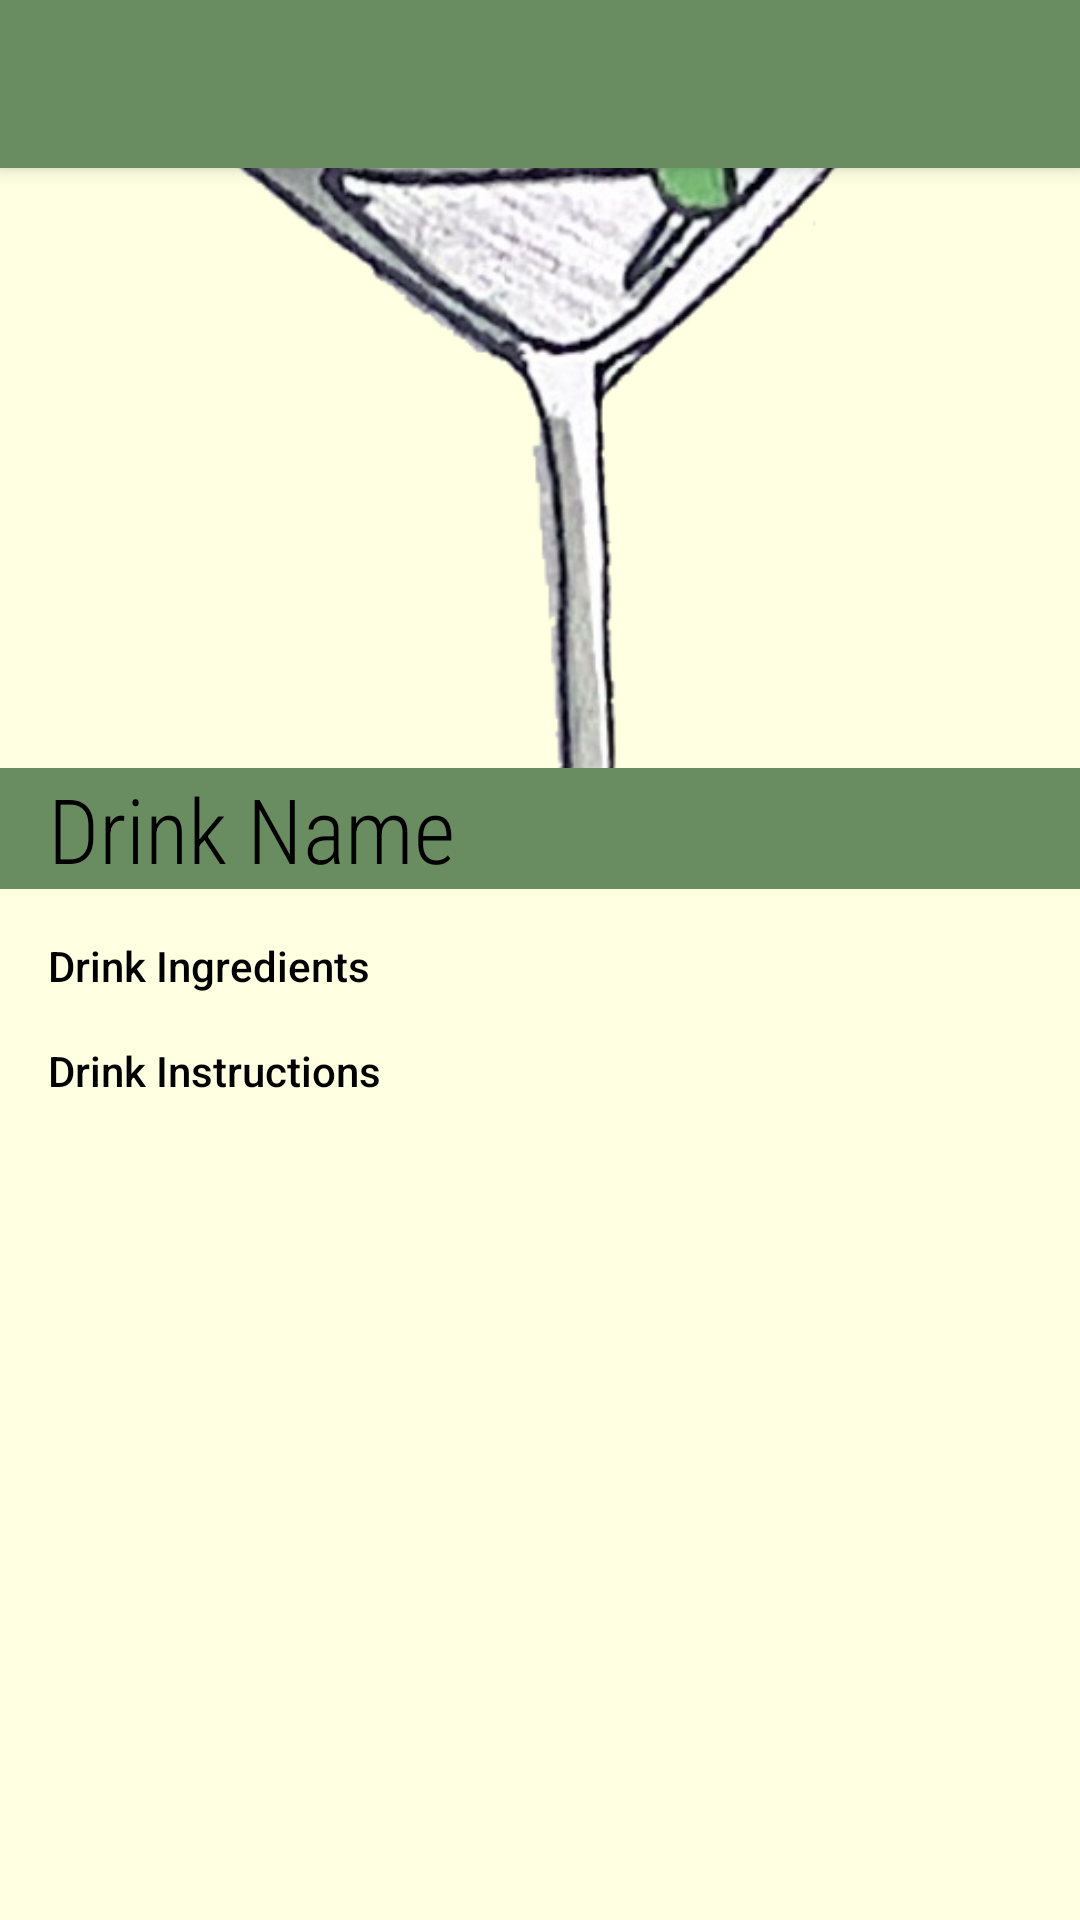

This screen was rendered from an Android layout file. Write that file and the resources it references.
<!-- AndroidManifest.xml: application theme Theme.MixologyMania -->
<!-- res/layout/activity_recipe_selected.xml -->
<?xml version="1.0" encoding="utf-8"?>
<LinearLayout xmlns:android="http://schemas.android.com/apk/res/android"
    xmlns:app="http://schemas.android.com/apk/res-auto"
    xmlns:tools="http://schemas.android.com/tools"
    android:layout_width="match_parent"
    android:layout_height="match_parent"
    android:background="@color/yellow_bg"
    tools:context=".Recipe_Selected"
    android:orientation="vertical"
    >
    <androidx.appcompat.widget.Toolbar
        android:id="@+id/my_toolbar"
        android:layout_width="match_parent"
        android:layout_height="?attr/actionBarSize"
        android:background="?attr/colorPrimary"
        android:elevation="4dp"
        android:theme="@style/ThemeOverlay.AppCompat.ActionBar"
        app:popupTheme="@style/ThemeOverlay.AppCompat.Light"/>
    <ImageView
        android:id="@+id/ivSelectedDrinkImage"
        android:layout_width="match_parent"
        android:layout_height="200dp"
        android:scaleType="centerCrop"
        app:srcCompat="@drawable/martini_glass_w_olive"
        />

    <TextView
        android:id="@+id/tvSelectedDrinkName"
        android:layout_width="match_parent"
        android:layout_height="wrap_content"
        android:fontFamily="sans-serif-condensed-light"
        android:paddingLeft="16dp"
        android:paddingRight="16dp"
        android:background="@color/green_color_1"
        android:text="@string/drink_name"
        android:textColor="@color/black"
        android:textSize="30sp" />
<ScrollView
    android:layout_width="match_parent"
    android:layout_height="match_parent">
    <LinearLayout
        android:layout_width="match_parent"
        android:layout_height="match_parent"
        android:orientation="vertical">
        <TextView
            android:id="@+id/tvSelectedDrinkIngredients"
            android:layout_width="match_parent"
            android:layout_height="wrap_content"
            android:fontFamily="sans-serif-medium"
            android:paddingLeft="16dp"
            android:paddingTop="16dp"
            android:paddingRight="16dp"
            android:text="Drink Ingredients"
            android:textAlignment="textStart"
            android:textColor="@color/black"
            android:textSize="14sp" />

        <TextView
            android:id="@+id/tvSelectedDrinkInstructions"
            android:layout_width="match_parent"
            android:layout_height="wrap_content"
            android:fontFamily="sans-serif-medium"
            android:paddingLeft="16dp"
            android:paddingTop="16dp"
            android:paddingRight="16dp"
            android:text="Drink Instructions"
            android:textAlignment="textStart"
            android:textColor="@color/black"
            android:textSize="14sp" />
    </LinearLayout>
</ScrollView>

</LinearLayout>
<!-- resources referenced by this layout -->
<resources>
  <color name="black">#FF000000</color>
  <color name="green_color_1">#6A8C61</color>
  <color name="yellow_bg">#FFFFE1</color>
  <!-- drawable martini_glass_w_olive: png bitmap (drawable, 162560 bytes) -->
  <string name="drink_name">Drink Name</string>
  <style name="Theme.MixologyMania" parent="Theme.AppCompat.Light.NoActionBar">
          
          <item name="colorPrimary">@color/green_color_1</item>
          <item name="colorPrimaryVariant">@color/green_color_1</item>
          <item name="colorOnPrimary">@color/green_color_1</item>
          
          <item name="colorSecondary">@color/teal_200</item>
          <item name="colorSecondaryVariant">@color/teal_700</item>
          <item name="colorOnSecondary">@color/green_color_1</item>
          
          <item name="android:statusBarColor" tools:targetApi="l">?attr/colorOnSecondary</item>
          
      </style>
  <color name="teal_200">#FF03DAC5</color>
  <color name="teal_700">#FF018786</color>
</resources>
